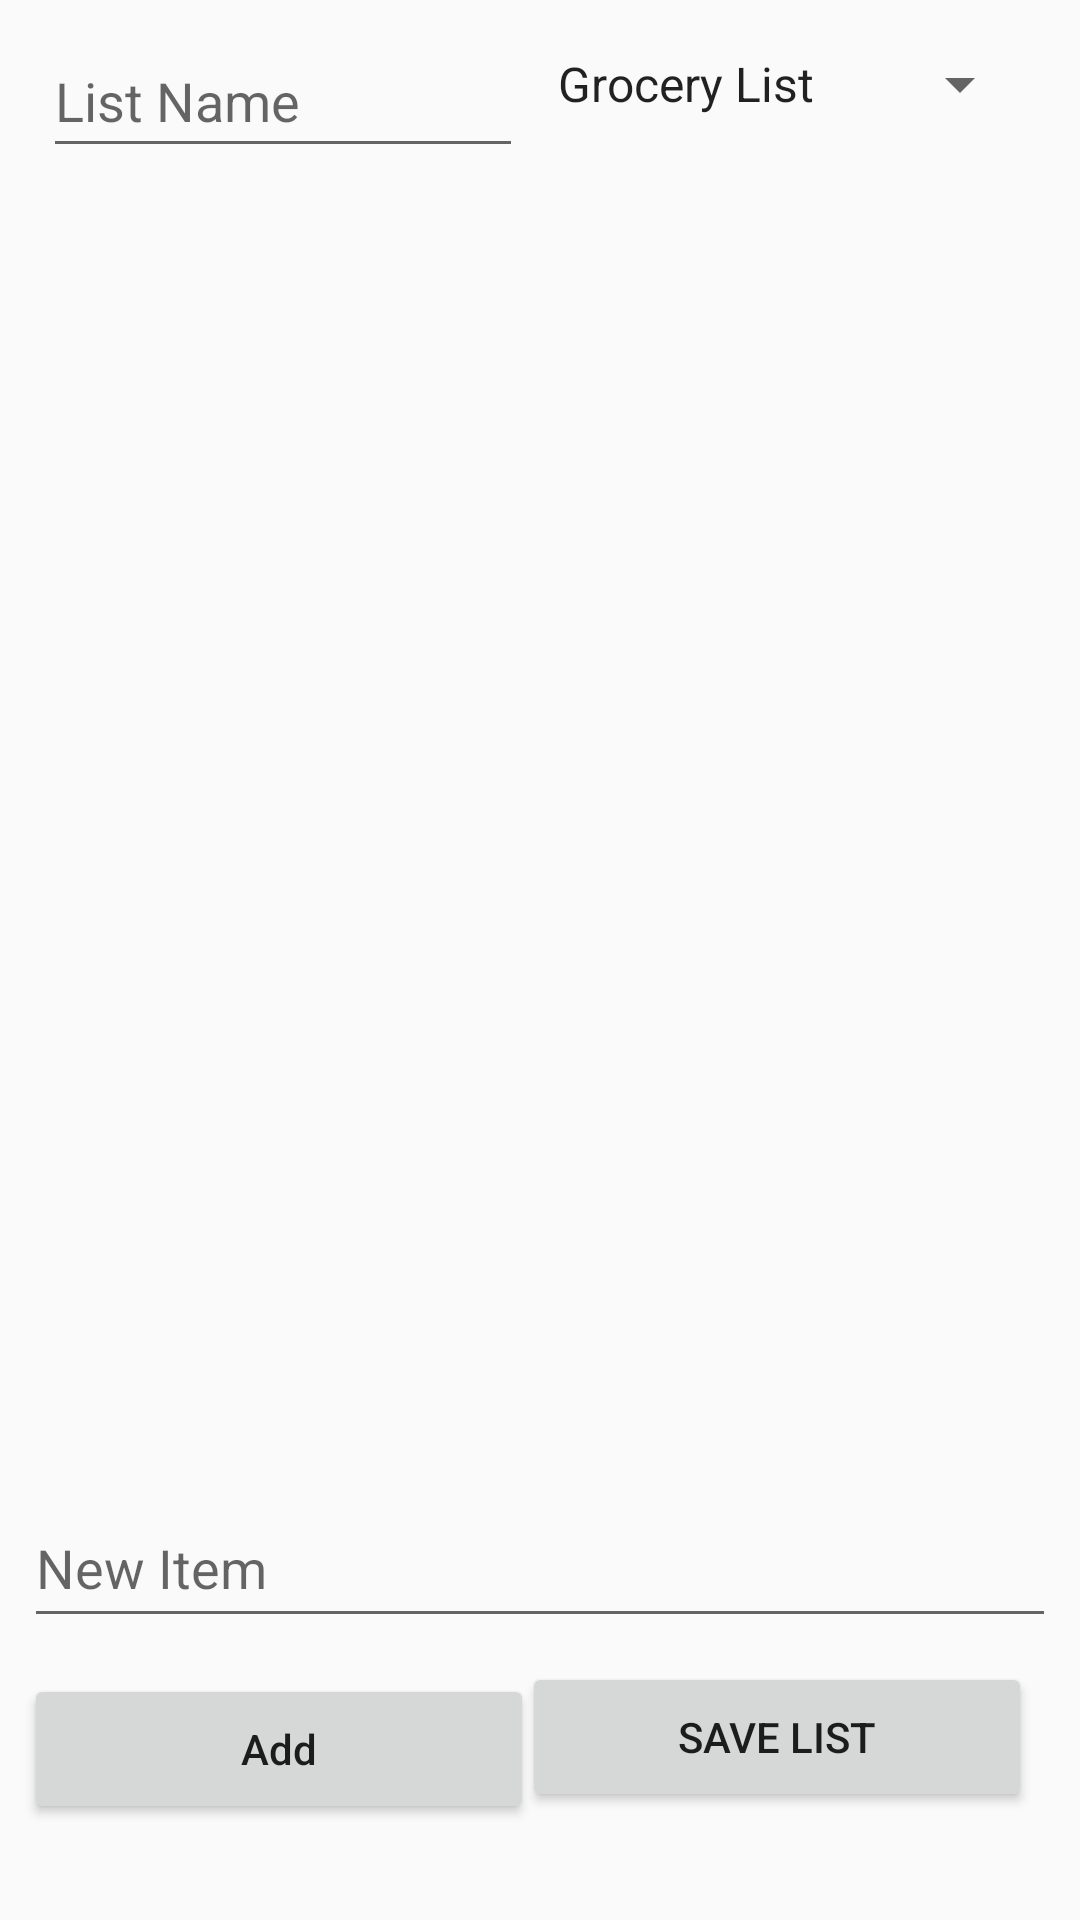

Write the Android layout XML for this screen, with the resource values it uses.
<!-- AndroidManifest.xml: application theme AppTheme -->
<!-- res/layout/activity_add_list.xml -->
<?xml version="1.0" encoding="utf-8"?>
<android.support.constraint.ConstraintLayout xmlns:android="http://schemas.android.com/apk/res/android"
    xmlns:app="http://schemas.android.com/apk/res-auto"
    xmlns:tools="http://schemas.android.com/tools"
    android:layout_width="match_parent"
    android:layout_height="match_parent"
    tools:context=".AddList">

    <EditText
        android:id="@+id/editText3"
        android:layout_width="160dp"
        android:layout_height="48dp"
        android:layout_marginEnd="8dp"
        android:layout_marginStart="8dp"
        android:layout_marginTop="8dp"
        android:ems="10"
        android:hint="@string/listName"
        android:inputType="text"
        app:layout_constraintEnd_toEndOf="parent"
        app:layout_constraintHorizontal_bias="0.034"
        app:layout_constraintStart_toStartOf="parent"
        app:layout_constraintTop_toTopOf="parent" />

    <EditText
        android:id="@+id/listInput"
        android:layout_width="0dp"
        android:layout_height="50dp"
        android:layout_marginBottom="8dp"
        android:layout_marginEnd="8dp"
        android:layout_marginStart="8dp"
        android:layout_marginTop="8dp"
        android:ems="10"
        android:hint="@string/addItem"
        android:inputType="text"
        app:layout_constraintBottom_toTopOf="@+id/saveList"
        app:layout_constraintEnd_toEndOf="parent"
        app:layout_constraintHorizontal_bias="0.0"
        app:layout_constraintStart_toStartOf="parent"
        app:layout_constraintTop_toBottomOf="@+id/listContent"
        app:layout_constraintVertical_bias="1.0" />

    <Button
        android:id="@+id/button"
        android:layout_width="170dp"
        android:layout_height="50dp"
        android:layout_marginBottom="32dp"
        android:layout_marginEnd="8dp"
        android:layout_marginStart="8dp"
        android:contentDescription="@string/addButton"
        android:onClick="addItem"
        android:text="@string/addButton"
        android:textAllCaps="false"
        app:layout_constraintBottom_toBottomOf="parent"
        app:layout_constraintEnd_toStartOf="@+id/saveList"
        app:layout_constraintHorizontal_bias="0.0"
        app:layout_constraintStart_toStartOf="parent" />

    <Spinner
        android:id="@+id/categories_list"
        android:layout_width="166dp"
        android:layout_height="40dp"
        android:layout_marginBottom="8dp"
        android:layout_marginEnd="16dp"
        android:layout_marginTop="8dp"
        android:entries="@array/categories"
        app:layout_constraintBottom_toTopOf="@+id/listContent"
        app:layout_constraintEnd_toEndOf="parent"
        app:layout_constraintTop_toTopOf="parent"
        app:layout_constraintVertical_bias="0.0" />

    <Button
        android:id="@+id/saveList"
        android:layout_width="170dp"
        android:layout_height="50dp"
        android:layout_marginBottom="36dp"
        android:layout_marginEnd="16dp"
        android:onClick="commitList"
        android:text="@string/saveList"
        app:layout_constraintBottom_toBottomOf="parent"
        app:layout_constraintEnd_toEndOf="parent" />

    <ListView
        android:id="@+id/listContent"
        android:layout_width="wrap_content"
        android:layout_height="120dp"
        app:layout_constraintEnd_toEndOf="parent"
        app:layout_constraintTop_toBottomOf="@+id/editText3" />
</android.support.constraint.ConstraintLayout>
<!-- resources referenced by this layout -->
<resources>
  <string-array name="categories">
          <item>Grocery List</item>
          <item>To-do List</item>
          <item>Guest List</item>
          <item>Packing List</item>
          <item>New List</item>
      </string-array>
  <string name="addButton">Add</string>
  <string name="addItem">New Item</string>
  <string name="listName">List Name</string>
  <string name="saveList"> Save List</string>
  <style name="AppTheme" parent="Theme.AppCompat.Light.DarkActionBar">
          
          <item name="colorPrimary">@color/colorPrimary</item>
          <item name="colorPrimaryDark">@color/colorPrimaryDark</item>
          <item name="colorAccent">@color/colorAccent</item>
          <item name="listPreferredItemHeight" />
      </style>
  <color name="colorPrimary">#3F51B5</color>
  <color name="colorPrimaryDark">#303F9F</color>
  <color name="colorAccent">#8B0000</color>
</resources>
